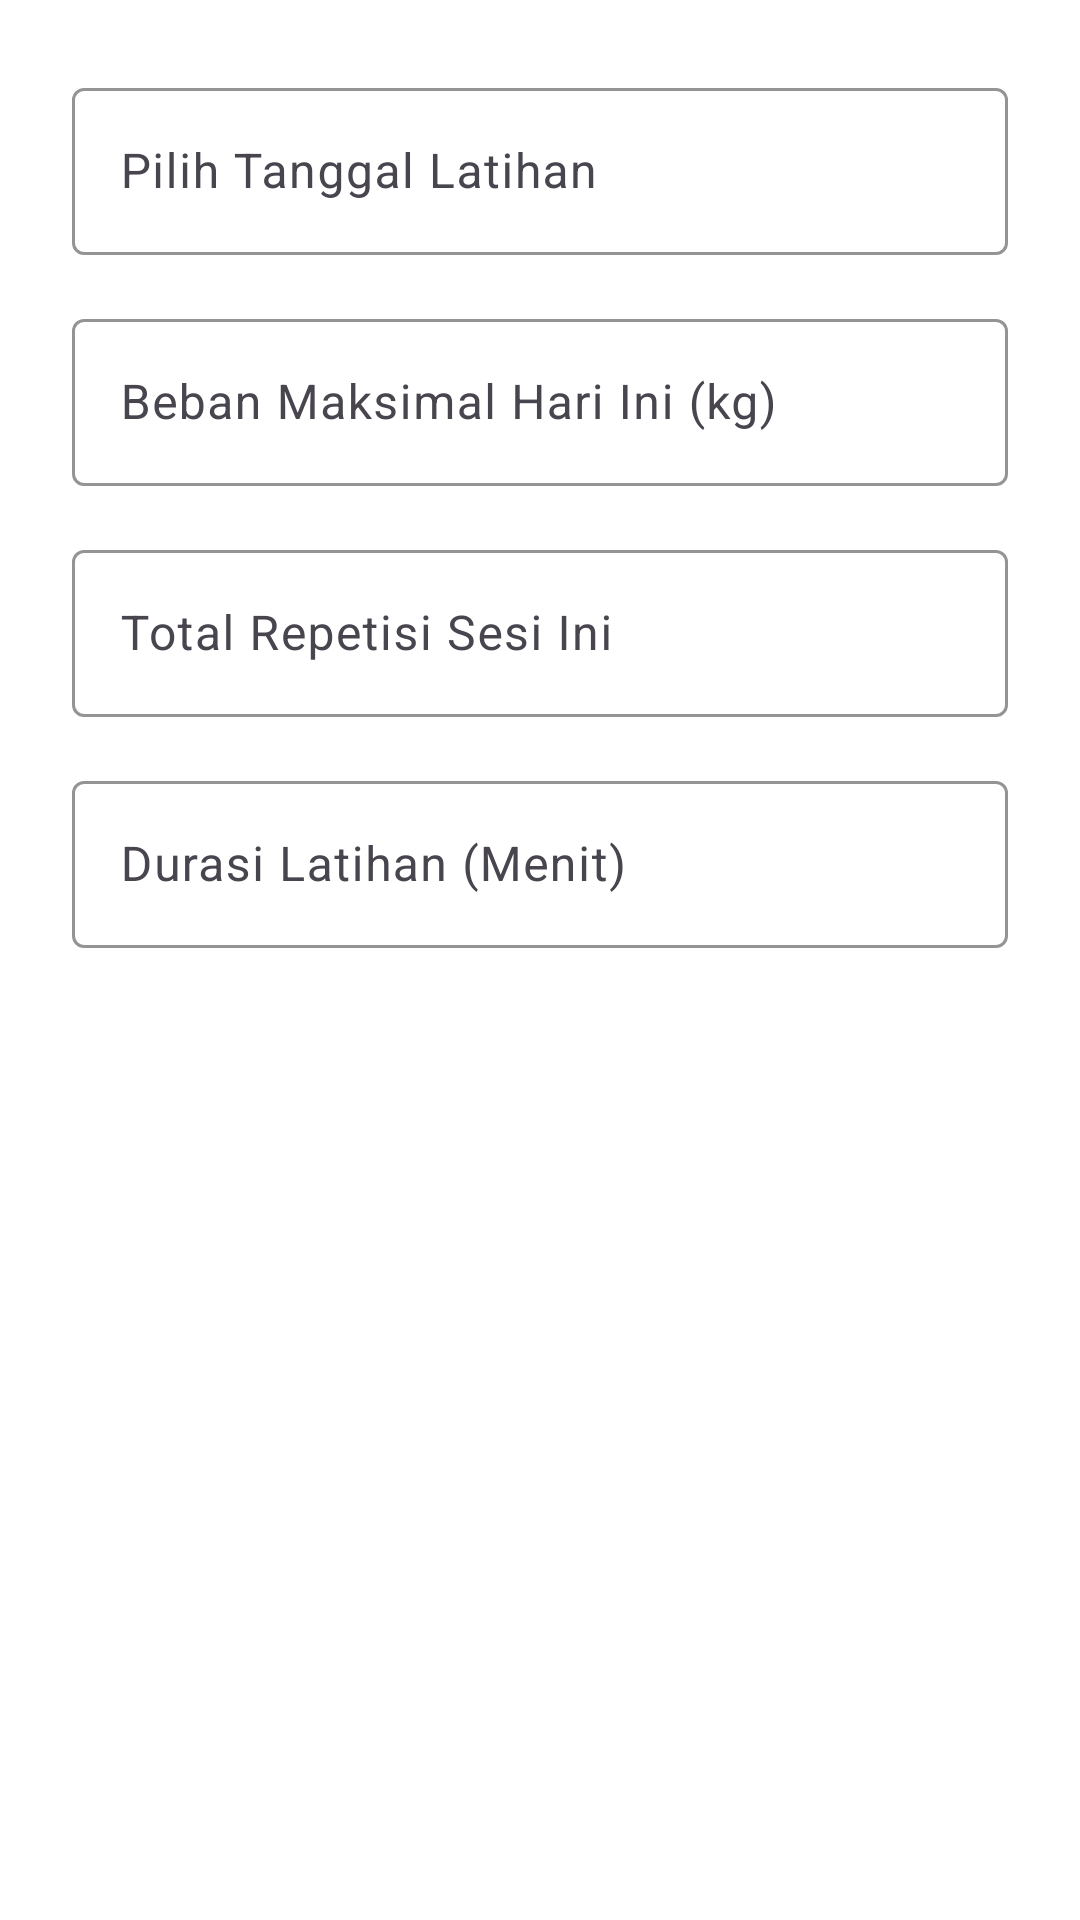

Reconstruct the res/layout file that produces this screen, plus the resources it refers to.
<!-- AndroidManifest.xml: application theme Theme.Jimbe -->
<!-- res/layout/dialog_update_progress.xml -->
<?xml version="1.0" encoding="utf-8"?>
<LinearLayout xmlns:android="http://schemas.android.com/apk/res/android"
    xmlns:app="http://schemas.android.com/apk/res-auto"
    android:layout_width="match_parent"
    android:layout_height="wrap_content"
    android:orientation="vertical"
    android:background="@android:color/white"
    android:padding="24dp">

    <com.google.android.material.textfield.TextInputLayout
        android:layout_width="match_parent"
        android:layout_height="wrap_content"
        android:layout_marginBottom="16dp"
        android:hint="Pilih Tanggal Latihan"
        app:boxStrokeColor="@color/sage_text_primary"
        app:hintTextColor="@color/sage_text_primary">

        <com.google.android.material.textfield.TextInputEditText
            android:id="@+id/etTanggal"
            android:layout_width="match_parent"
            android:layout_height="wrap_content"
            android:focusable="false"
            android:clickable="true"
            android:textColor="@color/sage_text_primary" />
    </com.google.android.material.textfield.TextInputLayout>

    <com.google.android.material.textfield.TextInputLayout
        android:layout_width="match_parent"
        android:layout_height="wrap_content"
        android:layout_marginBottom="16dp"
        android:hint="Beban Maksimal Hari Ini (kg)"
        app:boxStrokeColor="@color/sage_text_primary"
        app:hintTextColor="@color/sage_text_primary">

        <com.google.android.material.textfield.TextInputEditText
            android:id="@+id/etBeban"
            android:layout_width="match_parent"
            android:layout_height="wrap_content"
            android:inputType="number"
            android:textColor="@color/sage_text_primary" />
    </com.google.android.material.textfield.TextInputLayout>

    <com.google.android.material.textfield.TextInputLayout
        android:layout_width="match_parent"
        android:layout_height="wrap_content"
        android:layout_marginBottom="16dp"
        android:hint="Total Repetisi Sesi Ini"
        app:boxStrokeColor="@color/sage_text_primary"
        app:hintTextColor="@color/sage_text_primary">

        <com.google.android.material.textfield.TextInputEditText
            android:id="@+id/etReps"
            android:layout_width="match_parent"
            android:layout_height="wrap_content"
            android:inputType="number"
            android:textColor="@color/sage_text_primary" />
    </com.google.android.material.textfield.TextInputLayout>

    <com.google.android.material.textfield.TextInputLayout
        android:layout_width="match_parent"
        android:layout_height="wrap_content"
        android:hint="Durasi Latihan (Menit)"
        app:boxStrokeColor="@color/sage_text_primary"
        app:hintTextColor="@color/sage_text_primary">

        <com.google.android.material.textfield.TextInputEditText
            android:id="@+id/etDurasi"
            android:layout_width="match_parent"
            android:layout_height="wrap_content"
            android:inputType="number"
            android:textColor="@color/sage_text_primary" />
    </com.google.android.material.textfield.TextInputLayout>

</LinearLayout>
<!-- resources referenced by this layout -->
<resources>
  <color name="sage_text_primary">#1C2A38</color>
  <style name="Theme.Jimbe" parent="Base.Theme.Jimbe" />
  <style name="Base.Theme.Jimbe" parent="Theme.Material3.Light.NoActionBar">
          
          <item name="colorPrimary">@color/jimbe_primary</item>
          <item name="colorSecondary">@color/jimbe_secondary</item>
          <item name="android:colorBackground">@color/jimbe_background</item>
          <item name="colorSurface">@color/jimbe_surface</item>
          <item name="android:textColorPrimary">@color/jimbe_text_primary</item>
          <item name="android:textColorSecondary">@color/jimbe_text_secondary</item>
      </style>
  <color name="jimbe_primary">#E67E22</color>
  <color name="jimbe_secondary">#3498DB</color>
  <color name="jimbe_background">#F8F9FA</color>
  <color name="jimbe_surface">#FFFFFF</color>
  <color name="jimbe_text_primary">#2C3E50</color>
  <color name="jimbe_text_secondary">#7F8C8D</color>
</resources>
